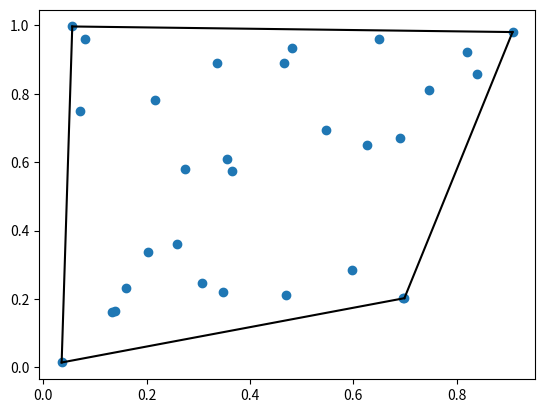

Here is the Python script that generated this plot:
'''A convex hull is the smallest convex object containing all points in a given point set.'''

import numpy as np
import matplotlib.pyplot as plt
from scipy.spatial import ConvexHull

rng = np.random.default_rng()
points = rng.random((30, 2))   # 30 random points in 2-D
hull = ConvexHull(points)


plt.plot(points[:,0], points[:,1], 'o')
for simplex in hull.simplices:
    plt.plot(points[simplex,0], points[simplex,1], 'k-')
plt.show()
